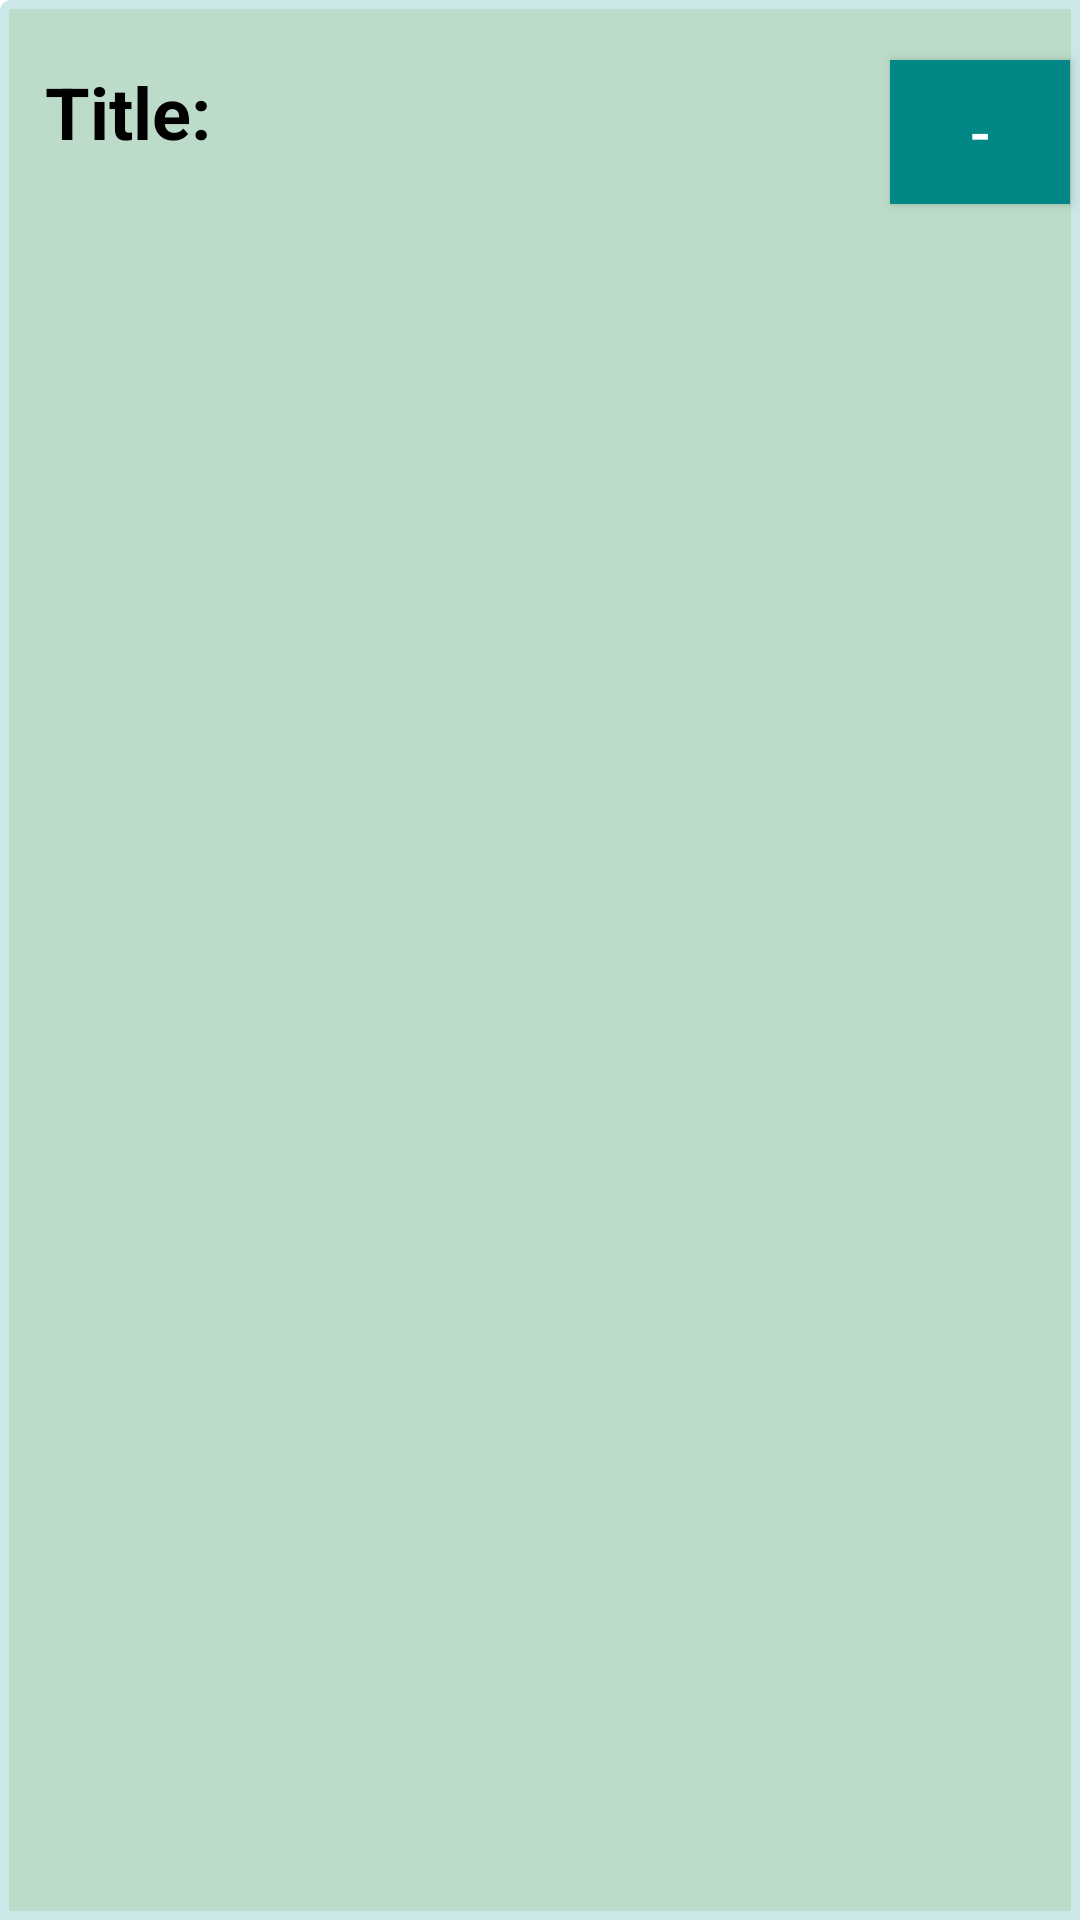

Layout XML and referenced resources for this Android screen:
<!-- AndroidManifest.xml: application theme Theme.MyApp -->
<!-- res/layout/item.xml -->
<?xml version="1.0" encoding="utf-8"?>
<LinearLayout xmlns:android="http://schemas.android.com/apk/res/android"
    android:layout_width="match_parent"
    android:layout_height="wrap_content"
    android:background="@drawable/border_background">

    <LinearLayout
        android:layout_width="match_parent"
        android:layout_height="wrap_content"
        android:orientation="horizontal">
        <TextView
            android:id="@+id/title"
            android:layout_width="wrap_content"
            android:layout_height="wrap_content"
            android:text="@string/title"
            android:layout_marginLeft="15dp"
            android:layout_marginTop="15dp"
            android:layout_marginBottom="15dp"
            android:layout_marginRight="-10dp"
            android:textColor="@color/black"
            android:textSize="24dp" />

        <TextView
            android:id="@+id/movieItemTitle"
            android:layout_width="200dp"
            android:layout_height="60dp"
            android:text=""
            android:layout_margin="15dp"
            android:layout_marginRight="-10dp"
            android:textColor="@color/black"
            android:textSize="24dp" />

        <Button
            android:id="@+id/deleteButton"
            android:layout_width="60dp"
            android:layout_height="wrap_content"
            android:layout_marginTop="20dp"
            android:layout_marginRight="10dp"
            android:background="@color/teal_700"
            android:layout_alignParentBottom="true"
            android:layout_alignParentRight="true"
            android:text="-"
            android:textSize="20dp"
            android:textColor="@color/white" />

    </LinearLayout>
</LinearLayout>
<!-- resources referenced by this layout -->
<resources>
  <color name="black">#FF000000</color>
  <color name="teal_700">#FF018786</color>
  <color name="white">#FFFFFFFF</color>
  <!-- drawable border_background (drawable) -->
  <shape xmlns:android="http://schemas.android.com/apk/res/android"
      android:shape="rectangle">
      <solid android:color="#BCDBC8" />
      <corners
          android:radius="2dp"
          android:topRightRadius="0dp"
          android:bottomRightRadius="0dp"
          android:bottomLeftRadius="0dp"/>
      <stroke
          android:width="3dp"
          android:color="@color/light_green" />
  </shape>
  <string name="title"><b>Title: </b></string>
  <style name="Theme.MyApp" parent="Theme.MaterialComponents.DayNight.DarkActionBar">
          
          <item name="colorPrimaryDark">#285952</item>
          <item name="android:textColorPrimary">@color/black</item>
          <item name="android:navigationBarColor">@color/black</item>
  
          <item name="colorPrimary">@color/teal_700</item>
          <item name="colorPrimaryVariant">@color/teal_900</item>
          <item name="colorOnPrimary">@color/black</item>
          
          <item name="colorSecondary">@color/teal_200</item>
          <item name="colorSecondaryVariant">@color/teal_700</item>
          <item name="colorOnSecondary">@color/black</item>
          
          
      </style>
  <color name="light_green">#cce7e8</color>
  <color name="teal_900">#1B5B47</color>
  <color name="teal_200">#FF03DAC5</color>
</resources>
